Run: headless pygame with SDL's dummy video driver; simulated clock (each Clock.tick advances the game by its frame time, no real sleeping); random seed 0; keys injected as events and as key.get_pressed() state; no mouse input.
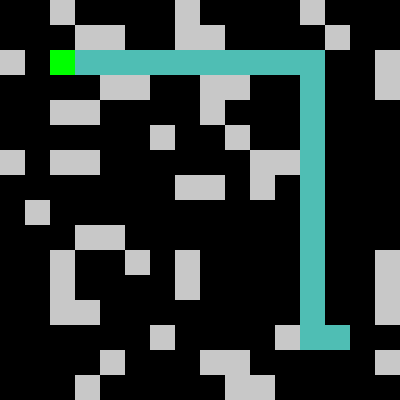
Frame 1 of 4 · flips 1–60 · no input
Frame 2 of 4 · flips 61–180 · tapped SPACE, RETURN · held RIGHT (→), D · screen unchanged from frame 1, image omitted
Frame 3 of 4 · flips 181–300 · held DOWN (↓), S · screen unchanged from frame 2, image omitted
Frame 4 of 4 · flips 301–420 · held LEFT (←), A, UP (↑), W · screen unchanged from frame 3, image omitted

The pygame program that drew these frames:

import pygame
import random
import time

pygame.init()
screen_size = 400

win = pygame.display.set_mode((screen_size,screen_size))

red = (255,0,0)
green = (0,255,0)
blue = (0,0,255)
cyan = (79, 190, 180)
grey = (200,200,200)

food_width = 25
snake_width = 25

sn_x = 50
sn_y = 50

food_x = random.randrange(0,screen_size,food_width)
food_y = random.randrange(0,screen_size,food_width)

# A STAR ALGORITHM

def end_dist(start,end):
    (x1, y1) = start
    (x2, y2) = end
    return abs(x1 - x2) + abs(y1 - y2)

def path():
    global val,child,extra
    child = []
    current = (sn_x,sn_y)
    h = []
    val = []
    p = 0
    #valid.append(current)
    while True:
        sn = (sn_x,sn_y)
        food = (food_x,food_y)
        extra = []
        if len(child) == 0:
            current = (sn_x,sn_y)
        else:
            current = child[-1]
        if p == 100 or current == food:
            break
        # LOOKING FOR PATH
        left = (current[0]-snake_width,current[1])
        right = (current[0]+snake_width,current[1])
        up = (current[0],current[1]-snake_width)
        down = (current[0],current[1]+snake_width)
        current_av = [left,right,up,down]
        for f in current_av:
              if f not in ob:
                  h = end_dist(f,food)
                  extra.append((f[0],f[1],h))
                  #print(extra)
        extra = sorted(extra,key=lambda x:x[2])
        #print(extra)
        m = extra.pop(0)
        #if m not in child:
        child.append(m)
        #print("child",child)
        p += 1

def path_find():
    global path
    path = []
    _x = sn_x
    _y = sn_y

    while not (_x,_y) == (food_x,food_y):
        while not _x == food_x:
            if _x < food_x:
                _x += snake_width
            if _x > food_x:
                _x -= snake_width
            path.append([_x,_y])
        while not _y == food_y:
            if _y < food_y:
                _y += snake_width
            if _y > food_y:
                _y -= snake_width
            path.append([_x,_y])
    
def re_food_pos():
    global food_x,food_y
    food_x = random.randrange(0,screen_size,snake_width)
    food_y = random.randrange(0,screen_size,snake_width)

def create_obs():
    global ob
    ob = []
    o = 0
    while o < 50:
        x = random.randrange(0,screen_size,snake_width)
        y = random.randrange(0,screen_size,snake_width)
        if not(x,y) == (sn_x,sn_y) and not (x,y) == (food_x,food_y) and (x,y) not in ob:
            ob.append((x,y))
            o += 1
    
def draw():
    global ob_pos
# DRAWING FUNCTION
# PATHS
# SNAKE HEAD AND FOOD
    pygame.draw.rect(win,green,(sn_x,sn_y,snake_width,snake_width))
    pygame.draw.rect(win,red,(food_x,food_y,snake_width,snake_width))

# OBSTACLE
    for h in ob:
        pygame.draw.rect(win,grey,(h[0],h[1],snake_width,snake_width))
#    print(child)
    for g in child:
        pygame.draw.rect(win,(cyan),(g[0],g[1],snake_width,snake_width))
#        pygame.time.delay(200)
#        print(g)
#        pygame.display.update()
#    print('END')
    for g in extra:
        if g not in child and g is not (food_x,food_y):
            pygame.draw.rect(win,blue,(g[0],g[1],snake_width,snake_width))
#            pygame.time.delay(200)
#            pygame.display.update()


create_obs()
path()
print(food_x,food_y)
while True:
     win.fill((0,0,0))
     if (sn_x,sn_y) == (food_x,food_y):
         re_food_pos()
     #path_find()
     #print(val)
     #print(child)
     draw()
     pygame.display.update()
